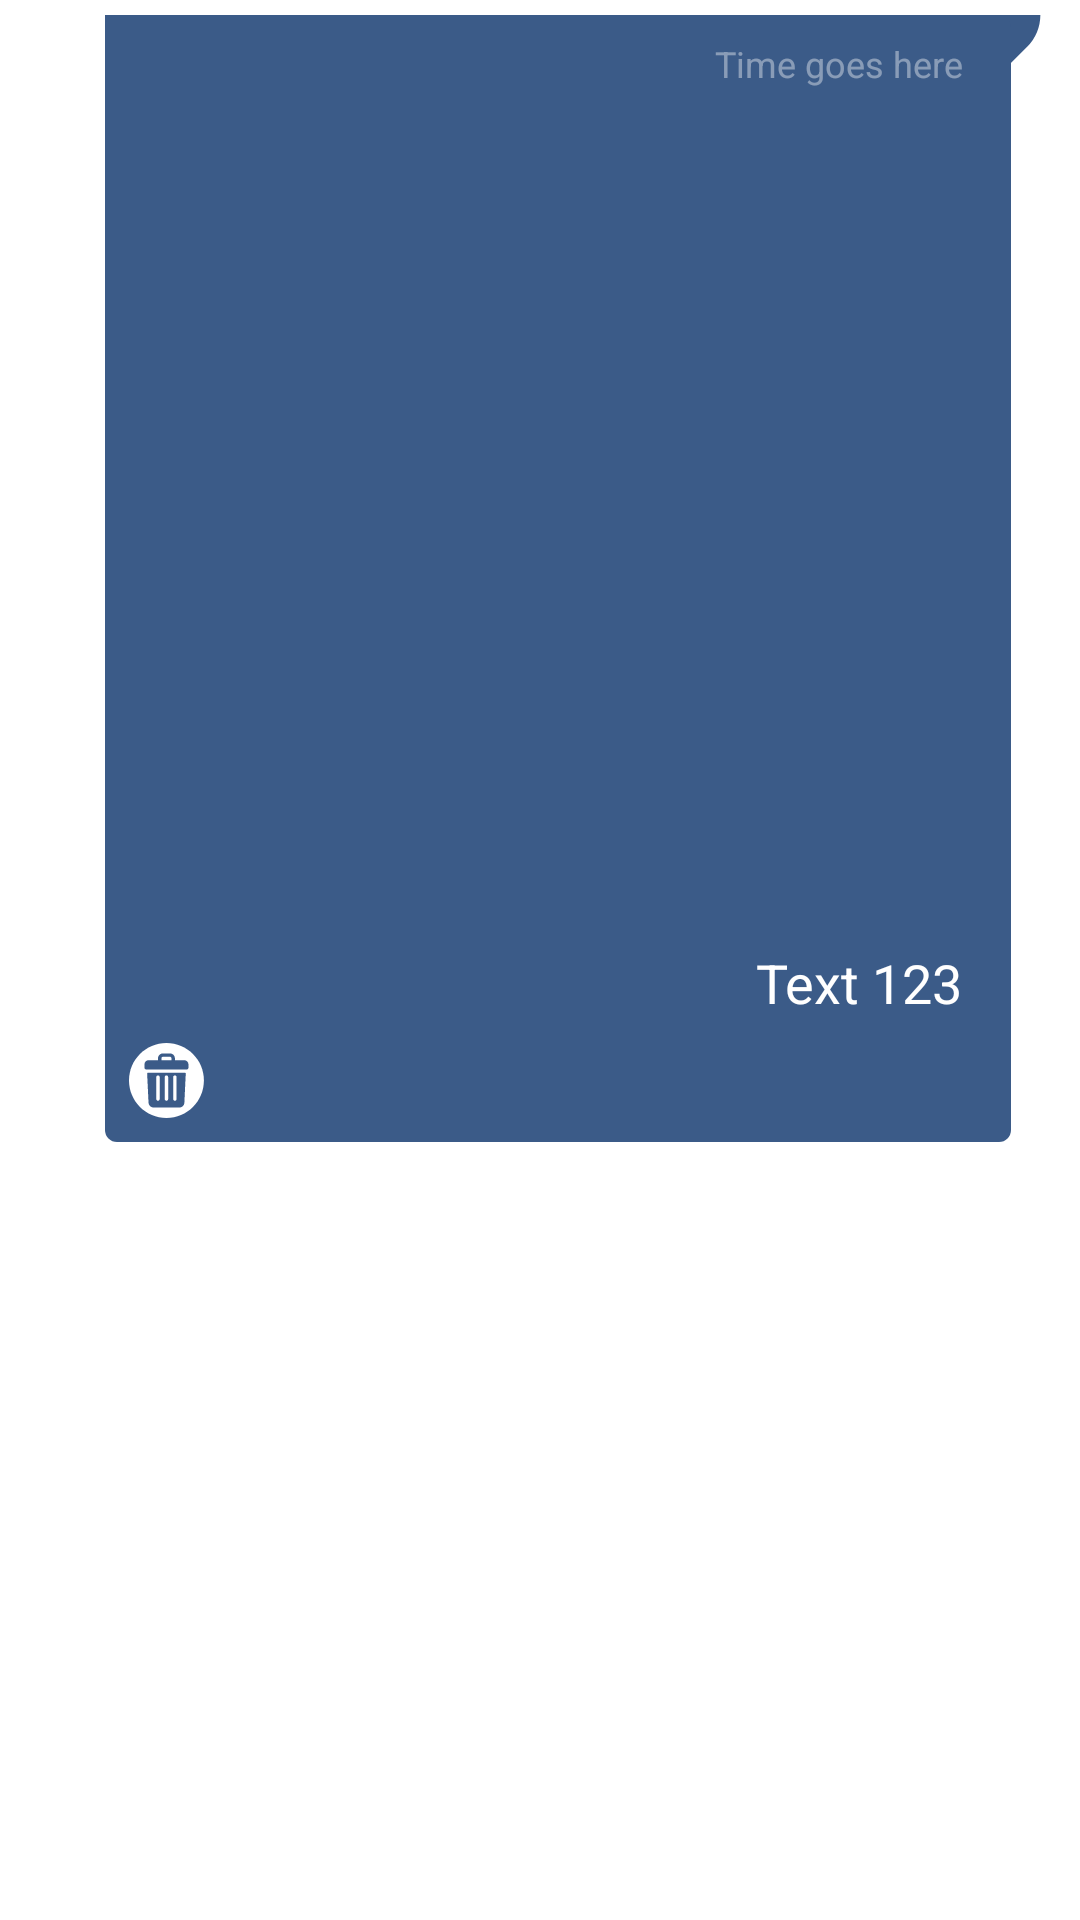

Produce the Android XML layout that renders to this screen, including the resource entries it uses.
<!-- AndroidManifest.xml: application theme Theme.MyApplication -->
<!-- res/layout/reply_sender_image.xml -->
<?xml version="1.0" encoding="utf-8"?>
<RelativeLayout
    xmlns:android="http://schemas.android.com/apk/res/android"
    xmlns:app="http://schemas.android.com/apk/res-auto"
    xmlns:tools="http://schemas.android.com/tools"
    android:layout_width="wrap_content"
    android:layout_height="wrap_content">

    <androidx.constraintlayout.widget.ConstraintLayout
        android:layout_width="wrap_content"
        android:layout_height="wrap_content"
        android:layout_alignParentRight="true"
        android:layout_marginStart="5dp"
        android:layout_marginLeft="5dp"
        android:layout_marginTop="5dp"
        android:layout_marginEnd="7dp"
        android:layout_marginRight="7dp"
        android:background="@drawable/bg_sender"
        android:maxWidth="350dp"
        android:minHeight="30dp">


        <TextView
            android:id="@+id/SenderImageTextReply"
            android:layout_width="wrap_content"
            android:layout_height="wrap_content"
            android:layout_marginLeft="8dp"
            android:layout_marginTop="8dp"
            android:layout_marginRight="32dp"
            android:layout_marginBottom="8dp"
            android:inputType="textLongMessage|textMultiLine|textNoSuggestions"
            android:maxWidth="270dp"
            android:minWidth="40dp"
            android:text="Text 123"
            android:textColor="@color/white"
            android:textSize="18dp"
            app:layout_constraintBottom_toTopOf="@+id/senderImageViewReplydelete"
            app:layout_constraintEnd_toEndOf="parent"
            app:layout_constraintHorizontal_bias="1"
            app:layout_constraintStart_toStartOf="parent"
            app:layout_constraintTop_toBottomOf="@+id/senderImageViewReply" />

        <ImageView
            android:id="@+id/senderImageViewReply"
            android:layout_width="270dp"
            android:layout_height="270dp"
            android:layout_marginStart="16dp"
            android:layout_marginTop="8dp"
            android:layout_marginEnd="32dp"
            app:layout_constraintEnd_toEndOf="parent"
            app:layout_constraintStart_toStartOf="parent"
            app:layout_constraintTop_toBottomOf="@+id/Time_rsi"
            tools:srcCompat="@tools:sample/avatars" />

        <TextView
            android:id="@+id/Time_rsi"
            android:layout_width="wrap_content"
            android:layout_height="wrap_content"
            android:layout_marginStart="8dp"
            android:layout_marginTop="8dp"
            android:layout_marginEnd="32dp"
            android:maxWidth="270dp"
            android:text="Time goes here"
            android:textColor="@color/white40"
            android:textSize="12dp"
            app:layout_constraintEnd_toEndOf="parent"
            app:layout_constraintHorizontal_bias="1"
            app:layout_constraintStart_toStartOf="parent"
            app:layout_constraintTop_toTopOf="parent" />

        <ImageButton
            android:id="@+id/senderImageViewReplydelete"
            android:layout_width="wrap_content"
            android:layout_height="wrap_content"
            android:layout_marginStart="8dp"
            android:layout_marginBottom="8dp"
            android:background="@drawable/delete"
            app:layout_constraintBottom_toBottomOf="parent"
            app:layout_constraintStart_toStartOf="parent" />


    </androidx.constraintlayout.widget.ConstraintLayout>

</RelativeLayout>
<!-- resources referenced by this layout -->
<resources>
  <color name="white">#FFFFFFFF</color>
  <color name="white40">#66FFFFFF</color>
  <!-- drawable bg_sender (drawable) -->
  <?xml version="1.0" encoding="utf-8"?>
  <layer-list xmlns:android="http://schemas.android.com/apk/res/android">
      <item>
  
          <rotate
              android:fromDegrees="45"
              android:pivotX="100%"
              android:pivotY="0%"
              android:toDegrees="0" >
              <shape android:shape="rectangle" >
                  <corners android:radius="15dp"/>
                  <solid android:color="@color/blue" />
              </shape>
          </rotate>
      </item>
      <item android:right="16dp">
          <shape android:shape="rectangle" >
              <corners android:radius="15dp"/>
              <solid android:color="@color/blue" />
              <corners android:radius="4dp" />
          </shape>
      </item>
  </layer-list>
  <!-- drawable delete: png bitmap (drawable-hdpi, 1190 bytes) -->
  <style name="Theme.MyApplication" parent="Theme.MaterialComponents.DayNight.DarkActionBar">
          
          <item name="colorPrimary">@color/green</item>
          <item name="colorPrimaryVariant">@color/green40</item>
          <item name="colorOnPrimary">@color/white</item>
          
          <item name="colorSecondary">@color/green</item>
          <item name="colorSecondaryVariant">@color/green40</item>
          <item name="colorOnSecondary">@color/black</item>
          
          <item name="android:statusBarColor" tools:targetApi="l">?attr/colorPrimaryVariant</item>
          
          <item name="windowActionBar">false</item>
          <item name="windowNoTitle">true</item>
          <item name="android:statusBarColor" tools:ignore="DuplicateDefinition">@color/blue</item>
      </style>
  <color name="blue">#FF3B5B88</color>
  <color name="green">#FF00AA88</color>
  <color name="green40">#6600AA88</color>
  <color name="black">#FF000000</color>
</resources>
